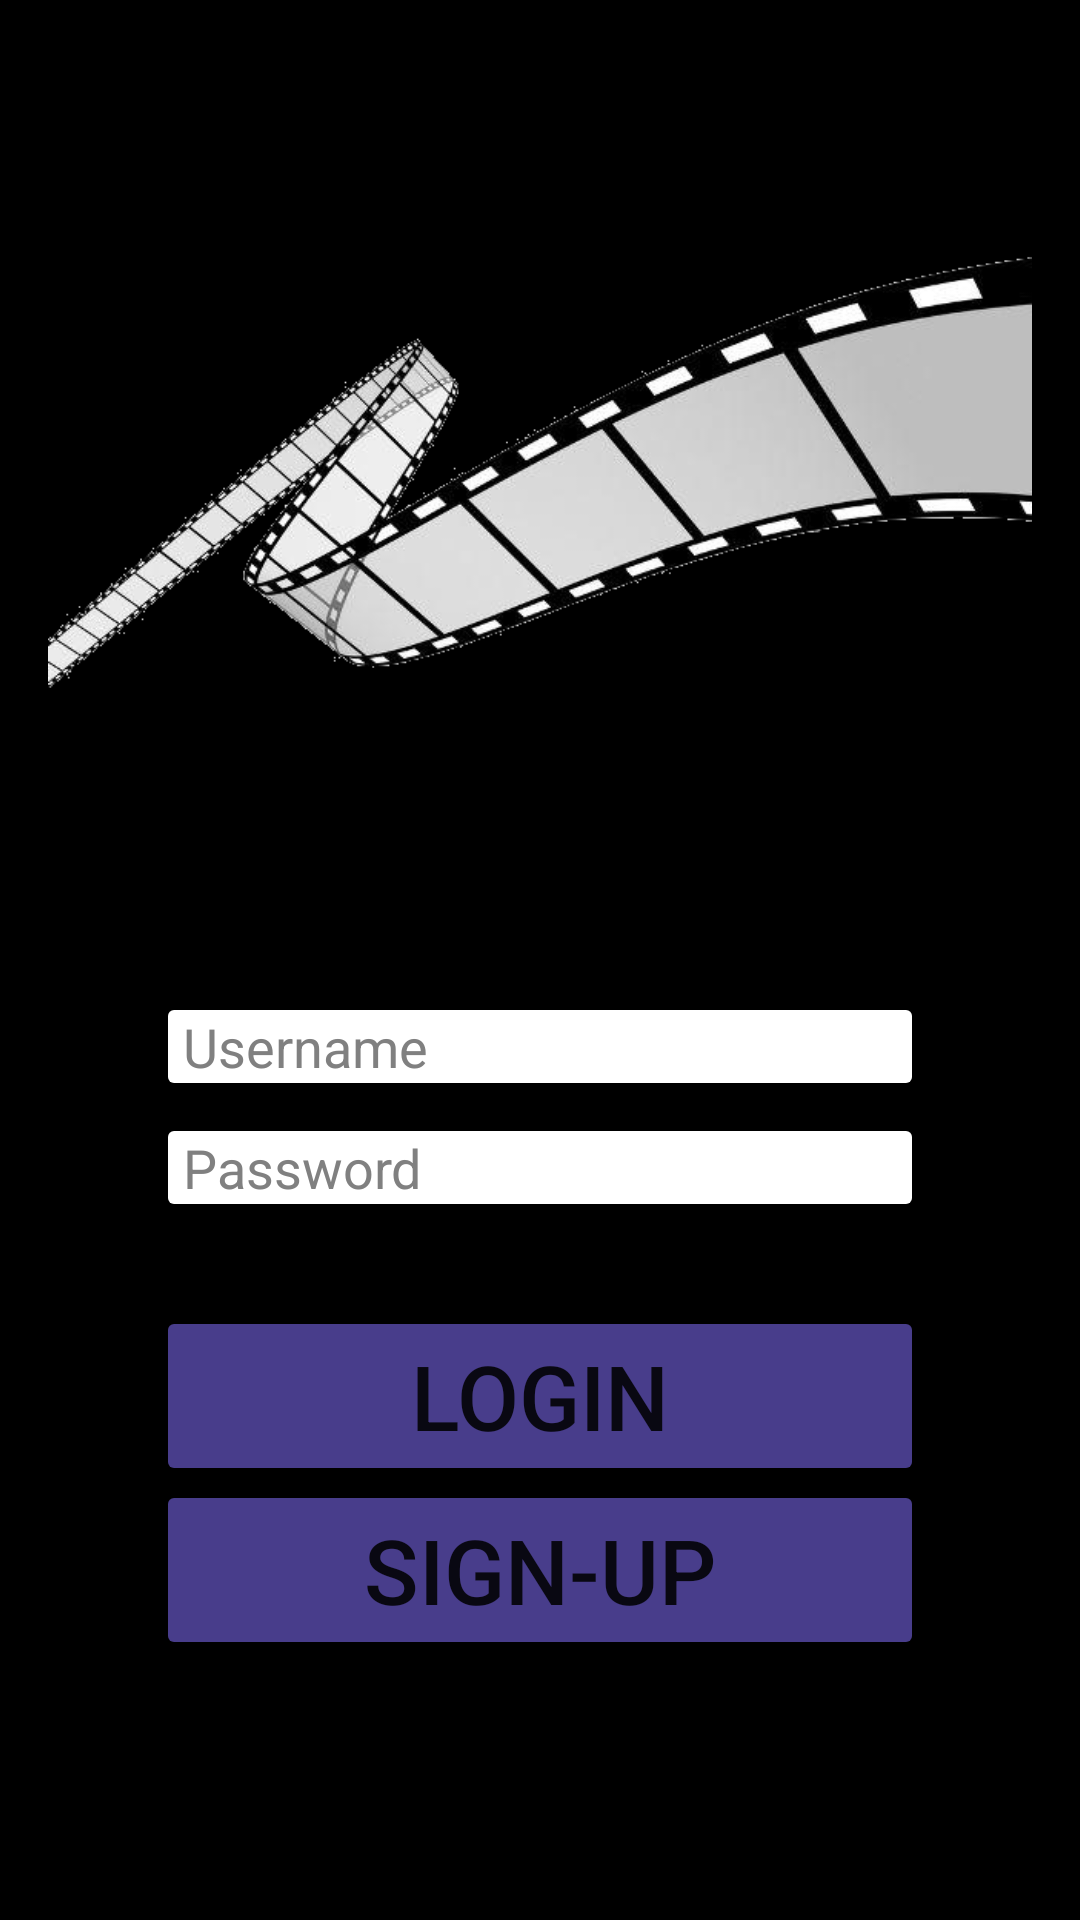

Write the Android layout XML for this screen, with the resource values it uses.
<!-- AndroidManifest.xml: activity theme AppTheme.NoActionBar -->
<!-- res/layout/activity_login.xml -->
<?xml version="1.0" encoding="utf-8"?>
<android.support.design.widget.CoordinatorLayout xmlns:android="http://schemas.android.com/apk/res/android"
    xmlns:app="http://schemas.android.com/apk/res-auto"
    xmlns:tools="http://schemas.android.com/tools"
    android:layout_width="match_parent"
    android:layout_height="match_parent"
    android:fitsSystemWindows="true"
    tools:context=".LoginActivity">

    <android.support.design.widget.AppBarLayout
        android:layout_width="match_parent"
        android:layout_height="wrap_content"
        android:theme="@style/AppTheme.AppBarOverlay">

    </android.support.design.widget.AppBarLayout>

    <include layout="@layout/content_login" />



</android.support.design.widget.CoordinatorLayout>
<!-- res/layout/content_login.xml (included above) -->
<?xml version="1.0" encoding="utf-8"?>
<RelativeLayout xmlns:android="http://schemas.android.com/apk/res/android"
    xmlns:app="http://schemas.android.com/apk/res-auto"
    xmlns:tools="http://schemas.android.com/tools"
    android:layout_width="match_parent"
    android:layout_height="match_parent"
    android:paddingBottom="@dimen/activity_vertical_margin"
    android:paddingLeft="@dimen/activity_horizontal_margin"
    android:paddingRight="@dimen/activity_horizontal_margin"
    android:paddingTop="@dimen/activity_vertical_margin"
    android:background="@color/black"
    app:layout_behavior="@string/appbar_scrolling_view_behavior"
    tools:context=".LoginActivity"
    tools:showIn="@layout/activity_login">



    <ImageView
        android:layout_width="match_parent"
        android:layout_height="wrap_content"
        android:src="@drawable/tape"
        android:id="@+id/imageLogin"
        />


    <LinearLayout
        android:layout_below="@id/imageLogin"
        android:orientation="vertical"
        android:layout_width="match_parent"
        android:layout_height="match_parent"
        android:gravity="center">
    <EditText
        android:layout_marginLeft="40dp"
        android:layout_marginRight="40dp"
        android:id="@+id/UsernameInput"
        android:layout_width="match_parent"
        android:layout_height="wrap_content"
        android:layout_alignParentTop="true"
        android:textColorHint="@color/gray"
        android:background="@drawable/txt_shape"
        android:layout_marginBottom="16dp"
        android:singleLine="true"
        android:hint="@string/username"/>

    <EditText
        android:layout_marginLeft="40dp"
        android:layout_marginRight="40dp"
        android:id="@+id/PasswordInput"
        android:layout_width="match_parent"
        android:layout_height="wrap_content"
        android:textColor="@color/black"
        android:textColorHint="@color/gray"
        android:layout_centerInParent="true"
        android:background="@drawable/txt_shape"

        android:inputType="textPassword"
        android:layout_below="@+id/UsernameInput"
        android:singleLine="true"
        android:hint="Password"
        />


    <LinearLayout
        android:layout_width="match_parent"
        android:layout_height="wrap_content"
        android:orientation="vertical"
        android:layout_margin="40dp"
        android:layout_below="@+id/PasswordInput">
    <Button
        android:background="@drawable/btn_unpress"
        android:id="@+id/SigninBtn"
        android:layout_width="match_parent"
        android:layout_height="wrap_content"
        android:textSize="30dp"
        android:layout_below="@+id/PasswordInput"
        android:text="@string/login"/>
    <Button
        android:id="@+id/RegistrBtn"
        android:background="@drawable/btn_unpress"
        android:layout_width="match_parent"
        android:textSize="30dp"
        android:layout_marginTop="10dp"
        android:layout_height="wrap_content"
        android:layout_below="@+id/PasswordInput"
        android:text="@string/signup"
        />
    </LinearLayout>
    </LinearLayout>

</RelativeLayout>
<!-- resources referenced by this layout -->
<resources>
  <color name="black">#000000</color>
  <color name="gray">#808080</color>
  <dimen name="activity_horizontal_margin">16dp</dimen>
  <dimen name="activity_vertical_margin">16dp</dimen>
  <!-- drawable btn_unpress (drawable) -->
  <?xml version="1.0" encoding="utf-8"?>
  <shape xmlns:android="http://schemas.android.com/apk/res/android" android:shape="rectangle">
  <solid android:color="@color/darkslateblue"></solid>
      <corners android:radius="2dp"></corners>
  </shape>
  <!-- drawable tape: png bitmap (drawable, 76731 bytes) -->
  <!-- drawable txt_shape (drawable) -->
  <?xml version="1.0" encoding="utf-8"?>
  <shape xmlns:android="http://schemas.android.com/apk/res/android" android:shape="rectangle">
  <solid android:color="@color/white"></solid>
      <corners android:radius="2dp"></corners>
  
   <padding android:left="5dp"></padding>
  
  
  </shape>
  <string name="login">Login</string>
  <string name="signup">SIGN-UP</string>
  <string name="username">Username</string>
  <style name="AppTheme.AppBarOverlay" parent="ThemeOverlay.AppCompat.Dark.ActionBar" />
  <style name="AppTheme.NoActionBar">
          <item name="windowActionBar">false</item>
          <item name="windowNoTitle">true</item>
      </style>
  <color name="darkslateblue">#483D8B</color>
  <color name="white">#FFFFFF</color>
</resources>
